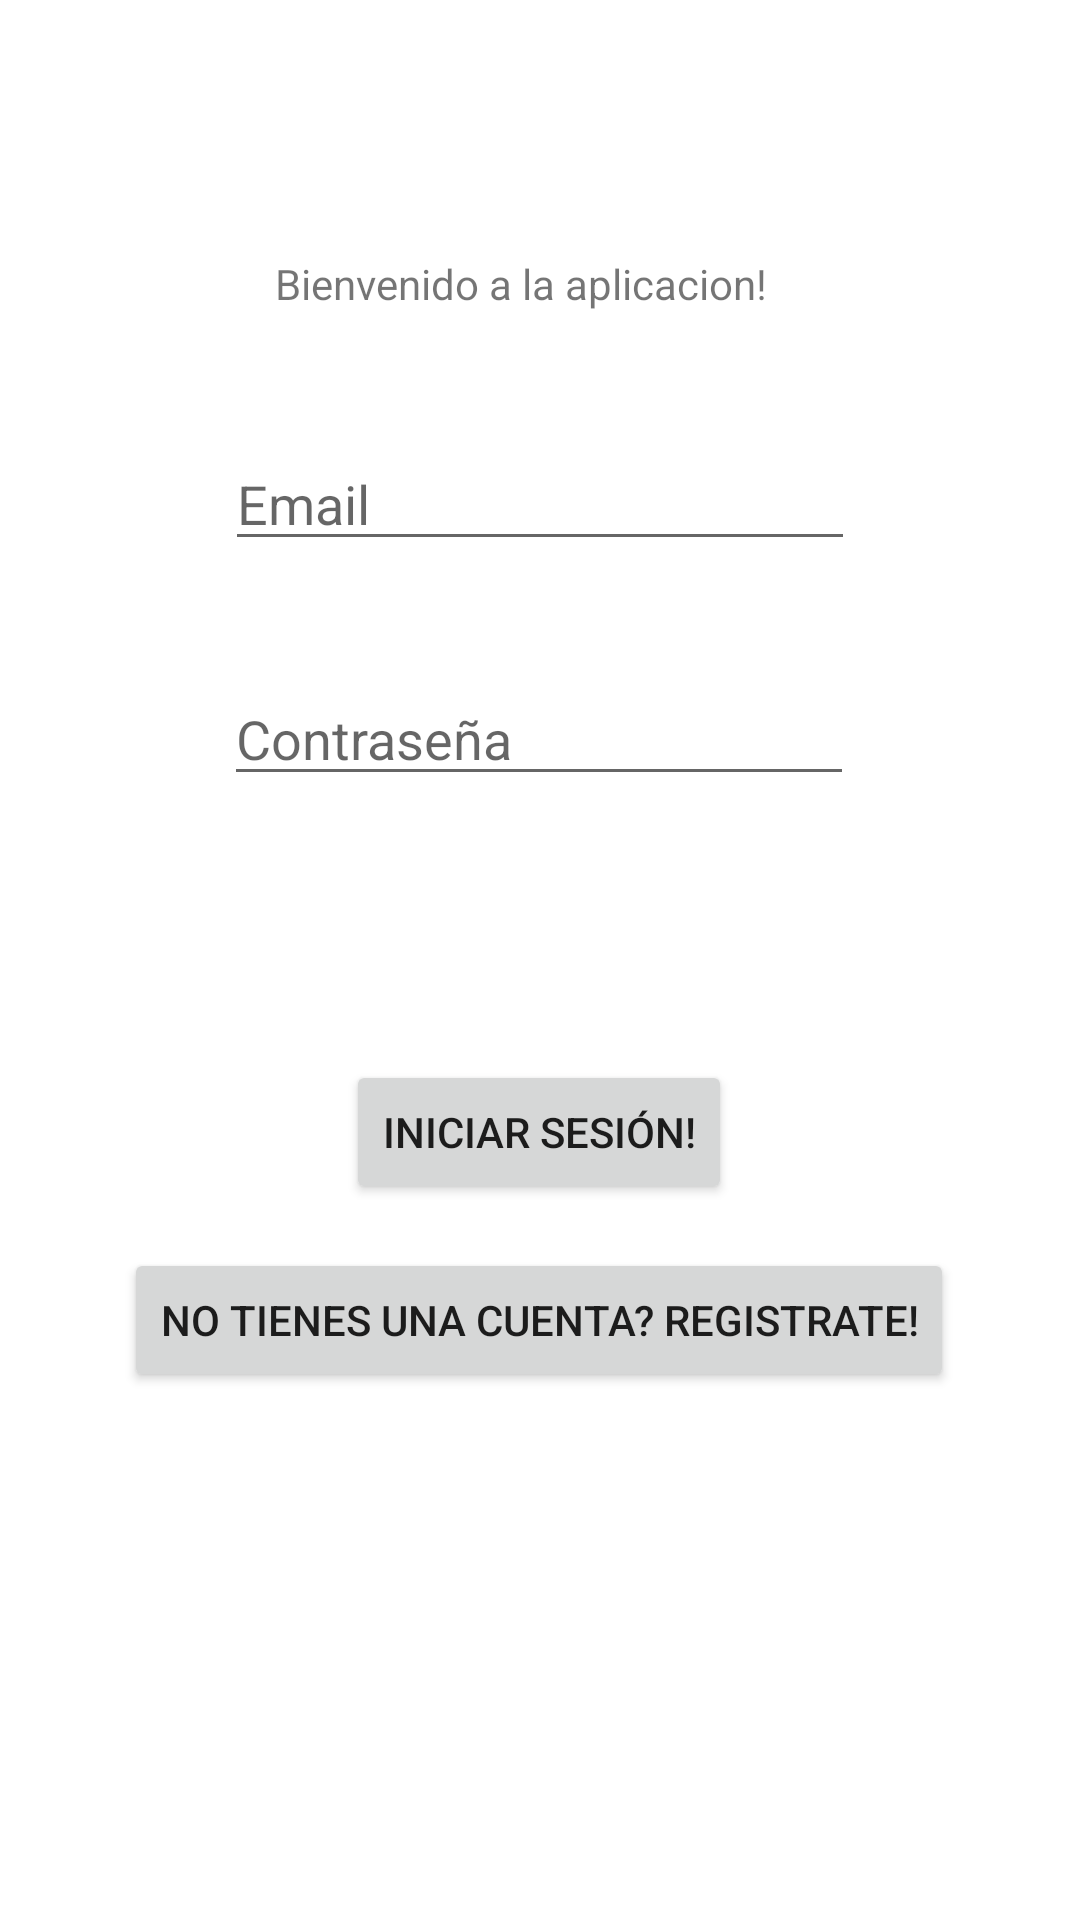

Reconstruct the res/layout file that produces this screen, plus the resources it refers to.
<!-- AndroidManifest.xml: application theme Theme.Prueba -->
<!-- res/layout/activity_main.xml -->
<?xml version="1.0" encoding="utf-8"?>
<androidx.constraintlayout.widget.ConstraintLayout xmlns:android="http://schemas.android.com/apk/res/android"
    xmlns:app="http://schemas.android.com/apk/res-auto"
    xmlns:tools="http://schemas.android.com/tools"
    android:layout_width="match_parent"
    android:layout_height="match_parent"
    tools:context=".Login">

    <TextView
        android:id="@+id/textView"
        android:layout_width="wrap_content"
        android:layout_height="wrap_content"
        android:text="@string/bienvenido"
        app:layout_constraintBottom_toBottomOf="parent"
        app:layout_constraintHorizontal_bias="0.467"
        app:layout_constraintLeft_toLeftOf="parent"
        app:layout_constraintRight_toRightOf="parent"
        app:layout_constraintTop_toTopOf="parent"
        app:layout_constraintVertical_bias="0.137" />

    <Button
        android:id="@+id/botoncito"
        android:layout_width="wrap_content"
        android:layout_height="wrap_content"
        android:text="@string/login"
        app:layout_constraintBottom_toBottomOf="parent"
        app:layout_constraintEnd_toEndOf="parent"
        app:layout_constraintHorizontal_bias="0.498"
        app:layout_constraintStart_toStartOf="parent"
        app:layout_constraintTop_toTopOf="parent"
        app:layout_constraintVertical_bias="0.597" />

    <EditText
        android:id="@+id/textoPassword"
        android:layout_width="wrap_content"
        android:layout_height="wrap_content"
        android:layout_marginBottom="88dp"
        android:ems="10"
        android:hint="@string/password"
        android:inputType="textPassword"
        app:layout_constraintBottom_toTopOf="@+id/botoncito"
        app:layout_constraintEnd_toEndOf="parent"
        app:layout_constraintHorizontal_bias="0.497"
        app:layout_constraintStart_toStartOf="parent" />

    <EditText
        android:id="@+id/textoEmail"
        android:layout_width="wrap_content"
        android:layout_height="wrap_content"
        android:ems="10"
        android:hint="Email"
        android:inputType="textEmailAddress"
        app:layout_constraintBottom_toTopOf="@+id/textoPassword"
        app:layout_constraintEnd_toEndOf="parent"
        app:layout_constraintStart_toStartOf="parent"
        app:layout_constraintTop_toBottomOf="@+id/textView"
        app:layout_constraintVertical_bias="0.528" />

    <Button
        android:id="@+id/irRegistro"
        android:layout_width="wrap_content"
        android:layout_height="wrap_content"
        android:text="@string/gotoregister"
        app:layout_constraintBottom_toBottomOf="parent"
        app:layout_constraintEnd_toEndOf="parent"
        app:layout_constraintHorizontal_bias="0.494"
        app:layout_constraintStart_toStartOf="parent"
        app:layout_constraintTop_toBottomOf="@+id/botoncito"
        app:layout_constraintVertical_bias="0.077" />

</androidx.constraintlayout.widget.ConstraintLayout>
<!-- resources referenced by this layout -->
<resources>
  <string name="bienvenido">Bienvenido a la aplicacion!</string>
  <string name="gotoregister">No tienes una cuenta? Registrate!</string>
  <string name="login">Iniciar sesión!</string>
  <string name="password">Contraseña</string>
  <style name="Theme.Prueba" parent="Theme.MaterialComponents.DayNight.DarkActionBar">
          
          <item name="colorPrimary">@color/purple_500</item>
          <item name="colorPrimaryVariant">@color/purple_700</item>
          <item name="colorOnPrimary">@color/white</item>
          
          <item name="colorSecondary">@color/teal_200</item>
          <item name="colorSecondaryVariant">@color/teal_700</item>
          <item name="colorOnSecondary">@color/black</item>
          
          <item name="android:statusBarColor" tools:targetApi="l">?attr/colorPrimaryVariant</item>
          
      </style>
  <!-- not gathered from this repository: default colours our renderer supplied (Android Studio template values) -->
  <color name="purple_500">#FF6200EE</color>
  <color name="purple_700">#FF3700B3</color>
  <color name="teal_200">#FF03DAC5</color>
  <color name="teal_700">#FF018786</color>
  <color name="black">#FF000000</color>
  <color name="white">#FFFFFFFF</color>
</resources>
